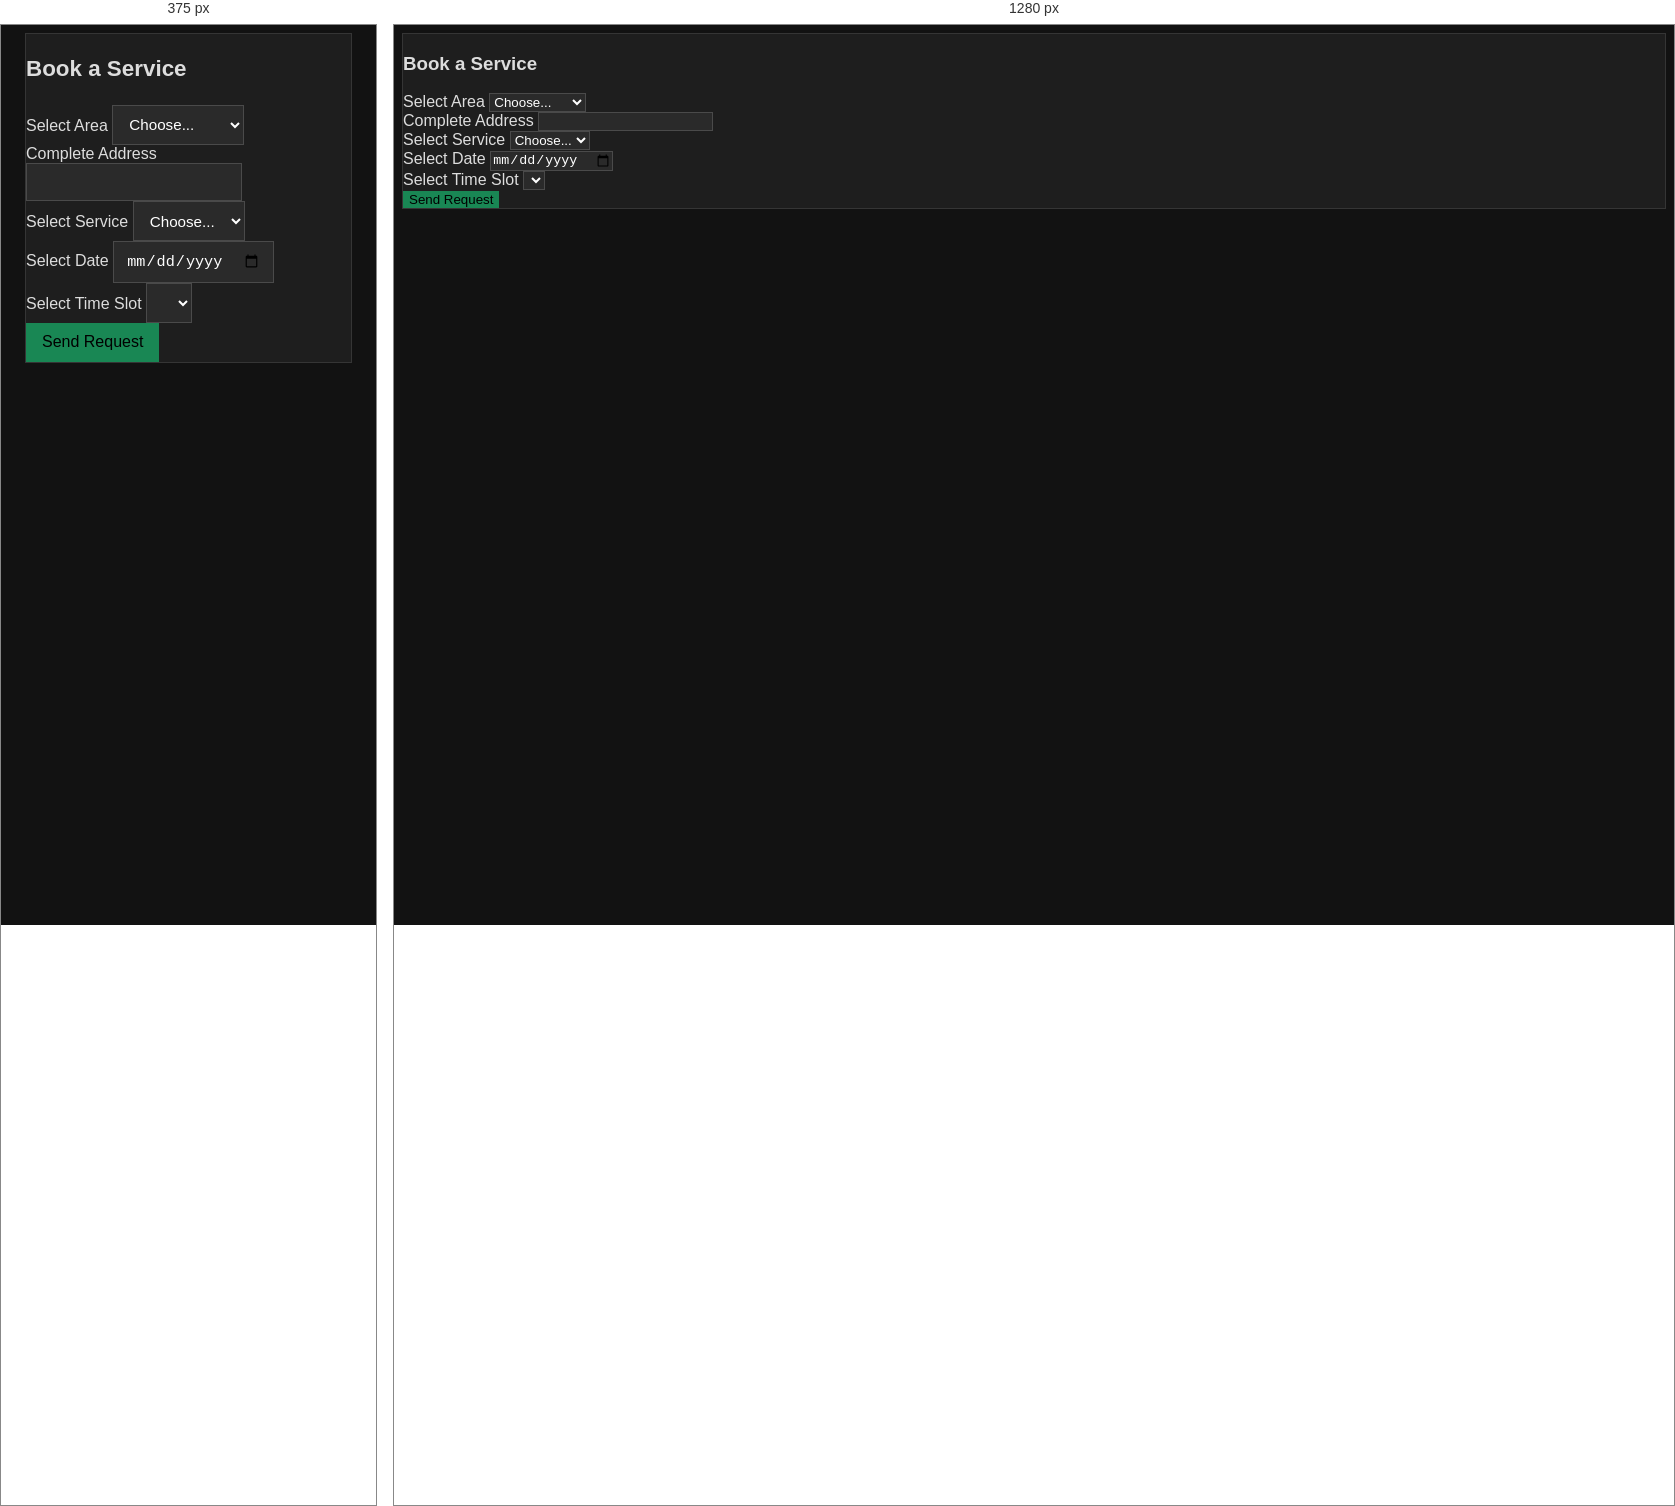
Rendered at 375 px and 1280 px, left to right.

<!-- file: seeker-dashboard.html -->
<!DOCTYPE html>
<html lang="en">
<head>
<meta charset="UTF-8">
<title>Seeker Dashboard</title>
<meta name="viewport" content="width=device-width, initial-scale=1.0">
<link href="https://cdn.jsdelivr.net/npm/bootstrap@5.3.0/dist/css/bootstrap.min.css" rel="stylesheet">
<link href="https://cdn.jsdelivr.net/npm/bootstrap-dark-5@1.1.3/dist/css/bootstrap-dark.min.css" rel="stylesheet">
<link rel="stylesheet" href="styles.css">
</head>
<body>
<div class="container py-4">
  <div class="row justify-content-center">
    <div class="col-lg-6 col-md-8">
      <div class="card shadow-sm">
        <div class="card-body">
          <h3 class="text-info text-center mb-4">Book a Service</h3>
          <form id="bookingForm">
            <div class="mb-3">
              <label>Select Area</label>
              <select id="address" class="form-select" required>
                <option value="">Choose...</option>
                <option value="Gachibowli">Gachibowli</option>
                <option value="Hitech City">Hitech City</option>
                <option value="Banjara Hills">Banjara Hills</option>
                <option value="Madhapur">Madhapur</option>
                <option value="Kukatpally">Kukatpally</option>
              </select>
            </div>
            <div class="mb-3">
              <label>Complete Address</label>
              <input type="text" id="fullAddress" class="form-control" required>
            </div>
            <div class="mb-3">
              <label>Select Service</label>
              <select id="service" class="form-select" required>
                <option value="">Choose...</option>
                <option value="Salon">Salon</option>
                <option value="Cleaning">Cleaning</option>
                <option value="Repair">Repair</option>
              </select>
            </div>
            <div class="mb-3">
              <label>Select Date</label>
              <input type="date" id="date" class="form-control" required>
            </div>
            <div class="mb-3">
              <label>Select Time Slot</label>
              <select id="time" class="form-select" required></select>
            </div>
            <button type="submit" class="btn btn-success w-100">Send Request</button>
          </form>
          <div id="confirmation" class="alert alert-info mt-4 d-none"></div>
        </div>
      </div>
    </div>
  </div>
</div>
<script src="seeker.js"></script>
</body>
</html>


/* @media block from styles.css */
@media (max-width: 576px) {
  .container { padding-left: 1rem !important; padding-right: 1rem !important; }
  h1,h2,h3 { font-size: 1.4rem !important; }
  .btn { padding: 0.65rem 1rem !important; font-size: 1rem !important; }
  .form-control, .form-select { font-size: 0.95rem !important; padding: 0.6rem 0.75rem !important; }
}